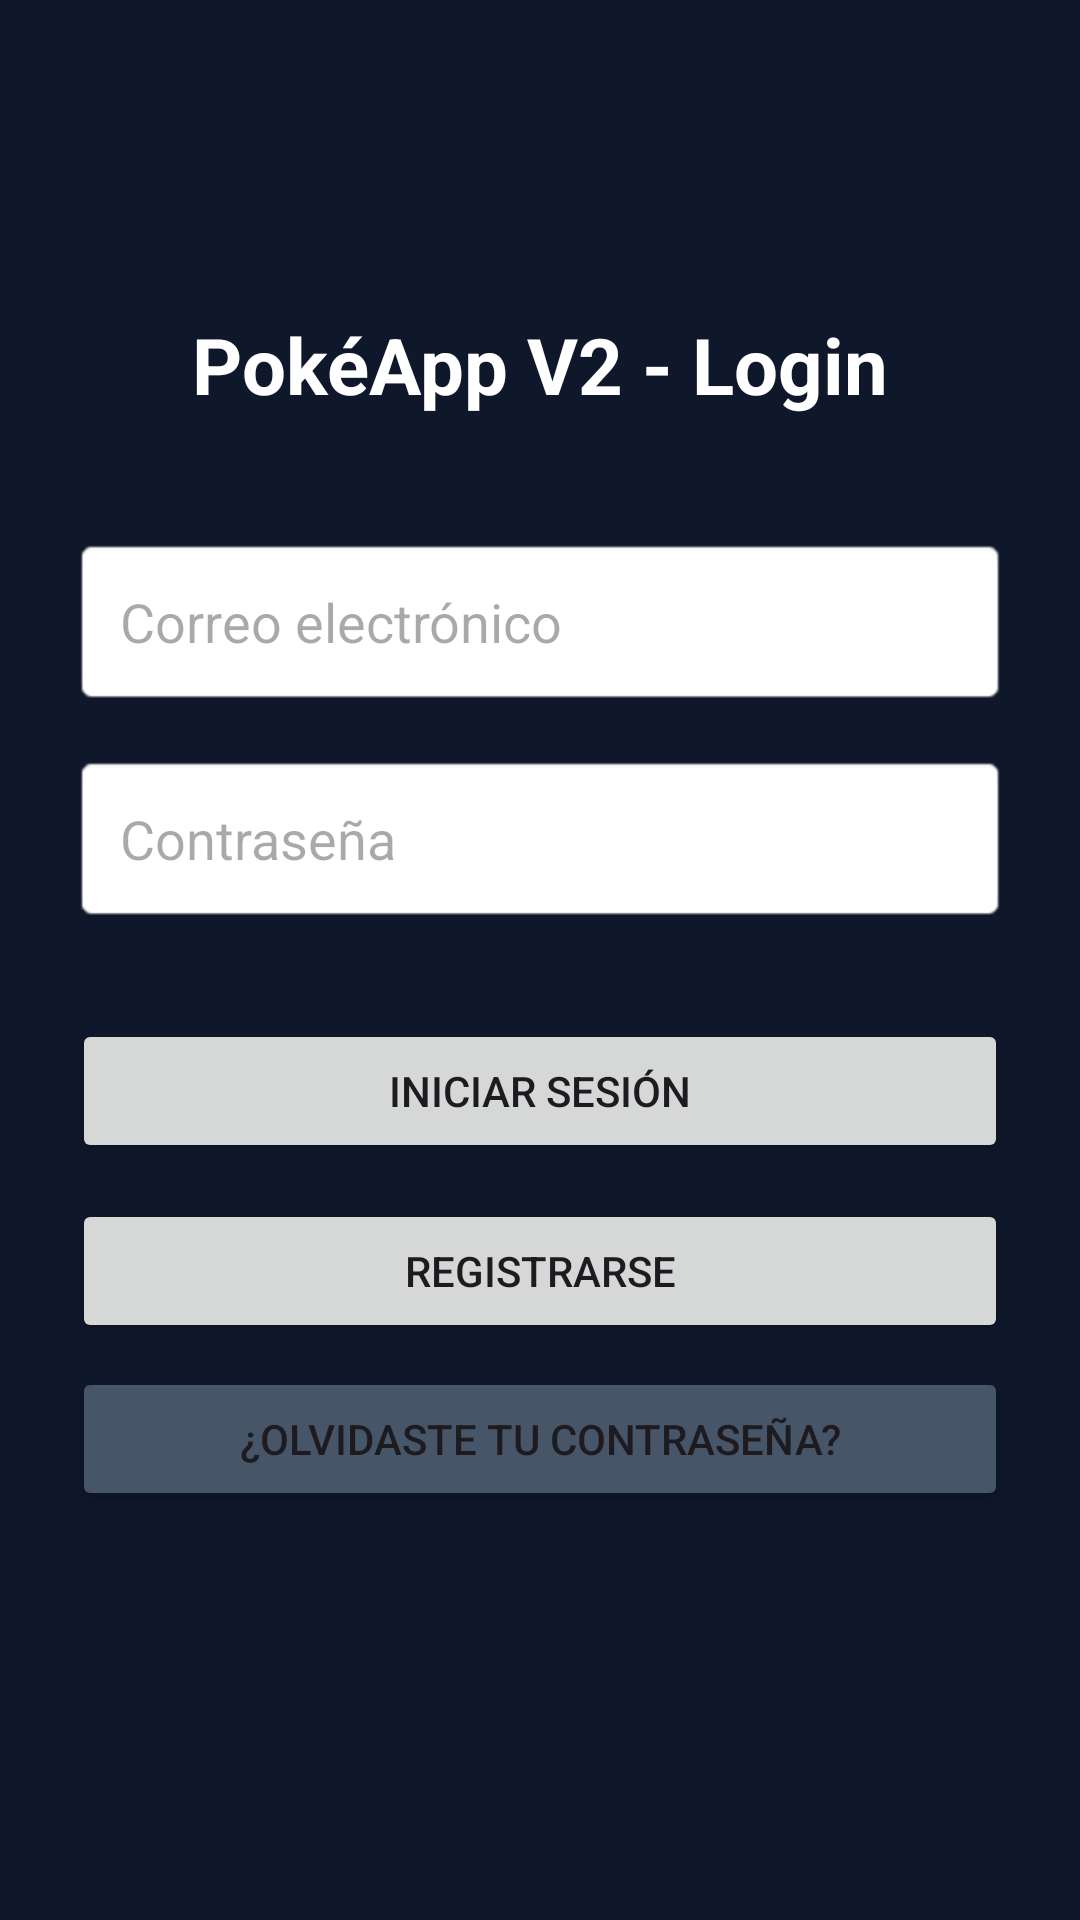

Write the Android layout XML for this screen, with the resource values it uses.
<!-- AndroidManifest.xml: application theme Theme.PokeAppiCesba -->
<!-- res/layout/activity_login.xml -->
<?xml version="1.0" encoding="utf-8"?>
<androidx.constraintlayout.widget.ConstraintLayout xmlns:android="http://schemas.android.com/apk/res/android"
    xmlns:app="http://schemas.android.com/apk/res-auto"
    xmlns:tools="http://schemas.android.com/tools"
    android:layout_width="match_parent"
    android:layout_height="match_parent"
    android:background="#0F172A"
    android:padding="24dp"
    tools:context=".LoginActivity">

    <TextView
        android:id="@+id/tvLoginTitle"
        android:layout_width="wrap_content"
        android:layout_height="wrap_content"
        android:text="PokéApp V2 - Login"
        android:textColor="@android:color/white"
        android:textSize="26sp"
        android:textStyle="bold"
        app:layout_constraintTop_toTopOf="parent"
        app:layout_constraintStart_toStartOf="parent"
        app:layout_constraintEnd_toEndOf="parent"
        android:layout_marginTop="80dp" />

    <EditText
        android:id="@+id/etEmail"
        android:layout_width="0dp"
        android:layout_height="wrap_content"
        android:layout_marginTop="40dp"
        android:background="@android:drawable/editbox_background_normal"
        android:hint="Correo electrónico"
        android:inputType="textEmailAddress"
        android:padding="16dp"
        android:textColor="@android:color/black"
        app:layout_constraintTop_toBottomOf="@id/tvLoginTitle"
        app:layout_constraintStart_toStartOf="parent"
        app:layout_constraintEnd_toEndOf="parent" />

    <EditText
        android:id="@+id/etPassword"
        android:layout_width="0dp"
        android:layout_height="wrap_content"
        android:layout_marginTop="16dp"
        android:background="@android:drawable/editbox_background_normal"
        android:hint="Contraseña"
        android:inputType="textPassword"
        android:padding="16dp"
        android:textColor="@android:color/black"
        app:layout_constraintTop_toBottomOf="@id/etEmail"
        app:layout_constraintStart_toStartOf="parent"
        app:layout_constraintEnd_toEndOf="parent" />

    <Button
        android:id="@+id/btnLogin"
        android:layout_width="0dp"
        android:layout_height="wrap_content"
        android:layout_marginTop="32dp"
        android:text="Iniciar Sesión"
        app:layout_constraintTop_toBottomOf="@id/etPassword"
        app:layout_constraintStart_toStartOf="parent"
        app:layout_constraintEnd_toEndOf="parent" />

    <Button
        android:id="@+id/btnRegister"
        android:layout_width="0dp"
        android:layout_height="wrap_content"
        android:layout_marginTop="12dp"
        android:text="Registrarse"
        app:layout_constraintTop_toBottomOf="@id/btnLogin"
        app:layout_constraintStart_toStartOf="parent"
        app:layout_constraintEnd_toEndOf="parent" />

    <Button
        android:id="@+id/btnForgotPassword"
        android:layout_width="0dp"
        android:layout_height="wrap_content"
        android:layout_marginTop="8dp"
        android:text="¿Olvidaste tu contraseña?"
        android:backgroundTint="#475569"
        app:layout_constraintTop_toBottomOf="@id/btnRegister"
        app:layout_constraintStart_toStartOf="parent"
        app:layout_constraintEnd_toEndOf="parent" />

</androidx.constraintlayout.widget.ConstraintLayout>
<!-- resources referenced by this layout -->
<resources>
  <style name="Theme.PokeAppiCesba" parent="Base.Theme.PokeAppiCesba" />
  <style name="Base.Theme.PokeAppiCesba" parent="Theme.Material3.DayNight.NoActionBar">
          
          
      </style>
</resources>
